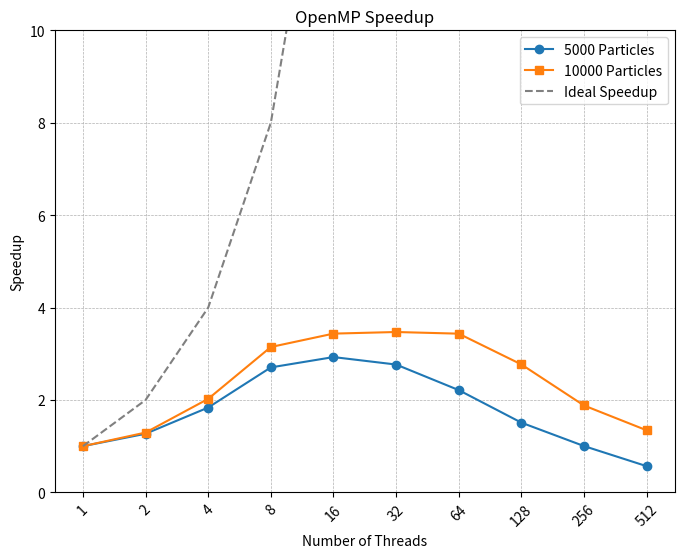

Source code (Python):
import matplotlib.pyplot as plt
import numpy as np

# OpenMP data
threads = [1, 2, 4, 8, 16, 32, 64, 128, 256, 512]
time_5000_openmp = [
    1.653035685, 1.302624891, 0.899952501, 0.611060516, 0.564410657, 0.597382380,
    0.746627714, 1.095011497, 1.648206767, 2.911924295
]

time_10000_openmp = [
    6.469786939, 4.996413334, 3.195655542, 2.056073494, 1.882640544, 1.863809813,
    1.883213647, 2.335827308, 3.439413673, 4.812878396
]
# Compute speedup
speedup_5000 = [time_5000_openmp[0] / t for t in time_5000_openmp]
speedup_10000 = [time_10000_openmp[0] / t for t in time_10000_openmp]

# Ideal speedup
ideal_speedup = threads

plt.figure(figsize=(8, 6))
plt.plot(threads, speedup_5000, marker='o', linestyle='-', label='5000 Particles')
plt.plot(threads, speedup_10000, marker='s', linestyle='-', label='10000 Particles')
plt.plot(threads, ideal_speedup, linestyle='--', color='gray', label='Ideal Speedup')
plt.ylim(0, 10)  # Limit y-axis

plt.xscale("log", base=2)
plt.xticks(threads, threads, rotation=45)
plt.xlabel("Number of Threads")
plt.ylabel("Speedup")
plt.title("OpenMP Speedup")
plt.legend()
plt.grid(True, which="both", linestyle="--", linewidth=0.5)
plt.show()
